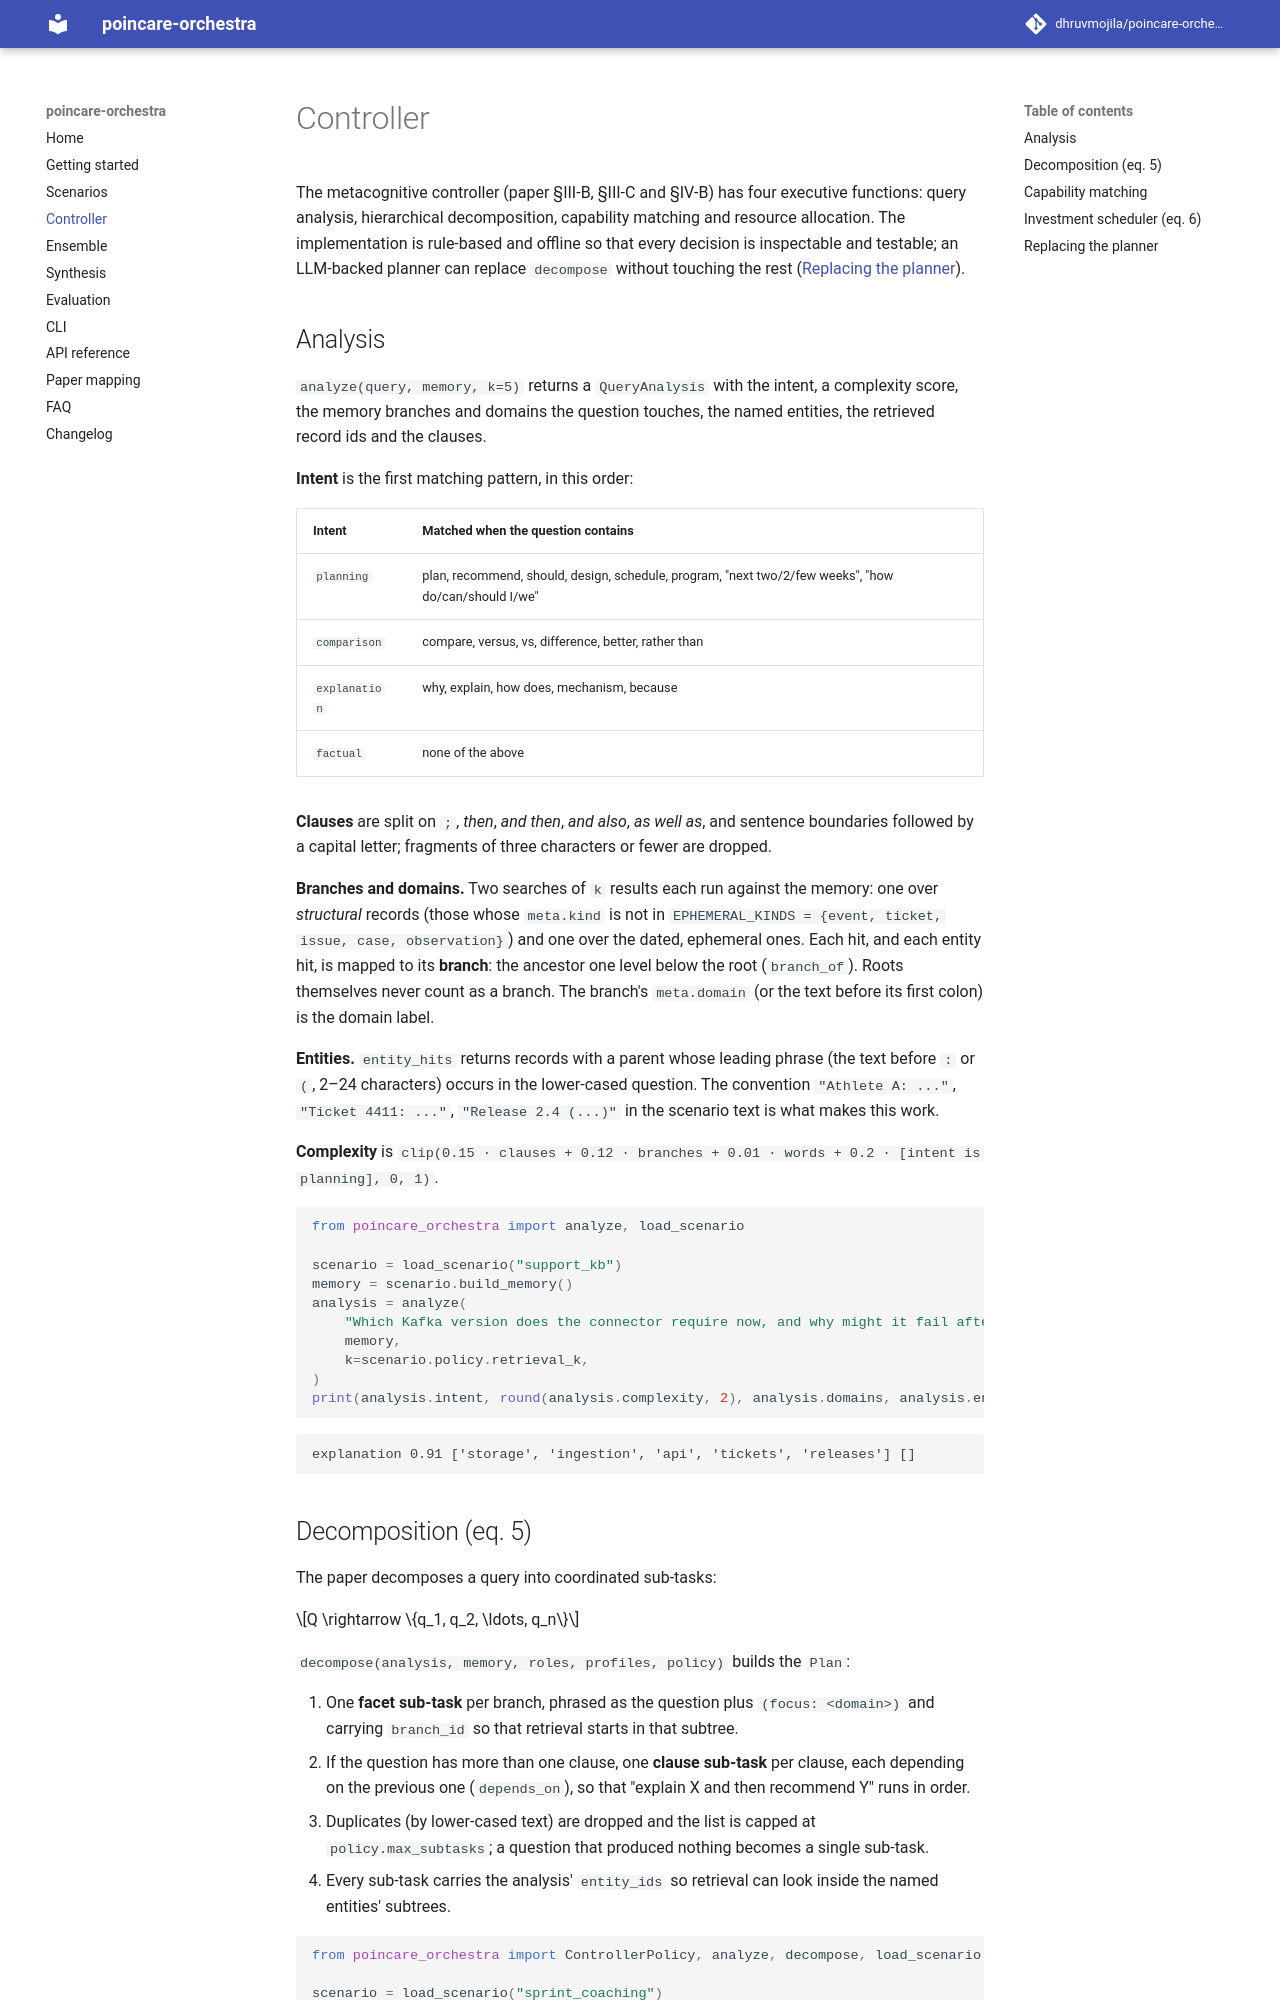

repository: dhruvmojila/poincare-orchestra · page: controller/index.html · generator: mkdocs

# Controller

The metacognitive controller (paper §III-B, §III-C and §IV-B) has four executive functions: query analysis, hierarchical decomposition, capability matching and resource allocation. The implementation is rule-based and offline so that every decision is inspectable and testable; an LLM-backed planner can replace `decompose` without touching the rest ([Replacing the planner](#replacing-the-planner)).

## Analysis

`analyze(query, memory, k=5)` returns a `QueryAnalysis` with the intent, a complexity score, the memory branches and domains the question touches, the named entities, the retrieved record ids and the clauses.

**Intent** is the first matching pattern, in this order:

| Intent | Matched when the question contains |
|---|---|
| `planning` | plan, recommend, should, design, schedule, program, "next two/2/few weeks", "how do/can/should I/we" |
| `comparison` | compare, versus, vs, difference, better, rather than |
| `explanation` | why, explain, how does, mechanism, because |
| `factual` | none of the above |

**Clauses** are split on `;`, *then*, *and then*, *and also*, *as well as*, and sentence boundaries followed by a capital letter; fragments of three characters or fewer are dropped.

**Branches and domains.** Two searches of `k` results each run against the memory: one over *structural* records (those whose `meta.kind` is not in `EPHEMERAL_KINDS = {event, ticket, issue, case, observation}`) and one over the dated, ephemeral ones. Each hit, and each entity hit, is mapped to its **branch**: the ancestor one level below the root (`branch_of`). Roots themselves never count as a branch. The branch's `meta.domain` (or the text before its first colon) is the domain label.

**Entities.** `entity_hits` returns records with a parent whose leading phrase (the text before `:` or `(`, 2–24 characters) occurs in the lower-cased question. The convention `"Athlete A: ..."`, `"Ticket 4411: ..."`, `"Release 2.4 (...)"` in the scenario text is what makes this work.

**Complexity** is `clip(0.15 · clauses + 0.12 · branches + 0.01 · words + 0.2 · [intent is planning], 0, 1)`.

```python
from poincare_orchestra import analyze, load_scenario

scenario = load_scenario("support_kb")
memory = scenario.build_memory()
analysis = analyze(
    "Which Kafka version does the connector require now, and why might it fail after an upgrade?",
    memory,
    k=scenario.policy.retrieval_k,
)
print(analysis.intent, round(analysis.complexity, 2), analysis.domains, analysis.entity_ids)
```

```text
explanation 0.91 ['storage', 'ingestion', 'api', 'tickets', 'releases'] []
```
